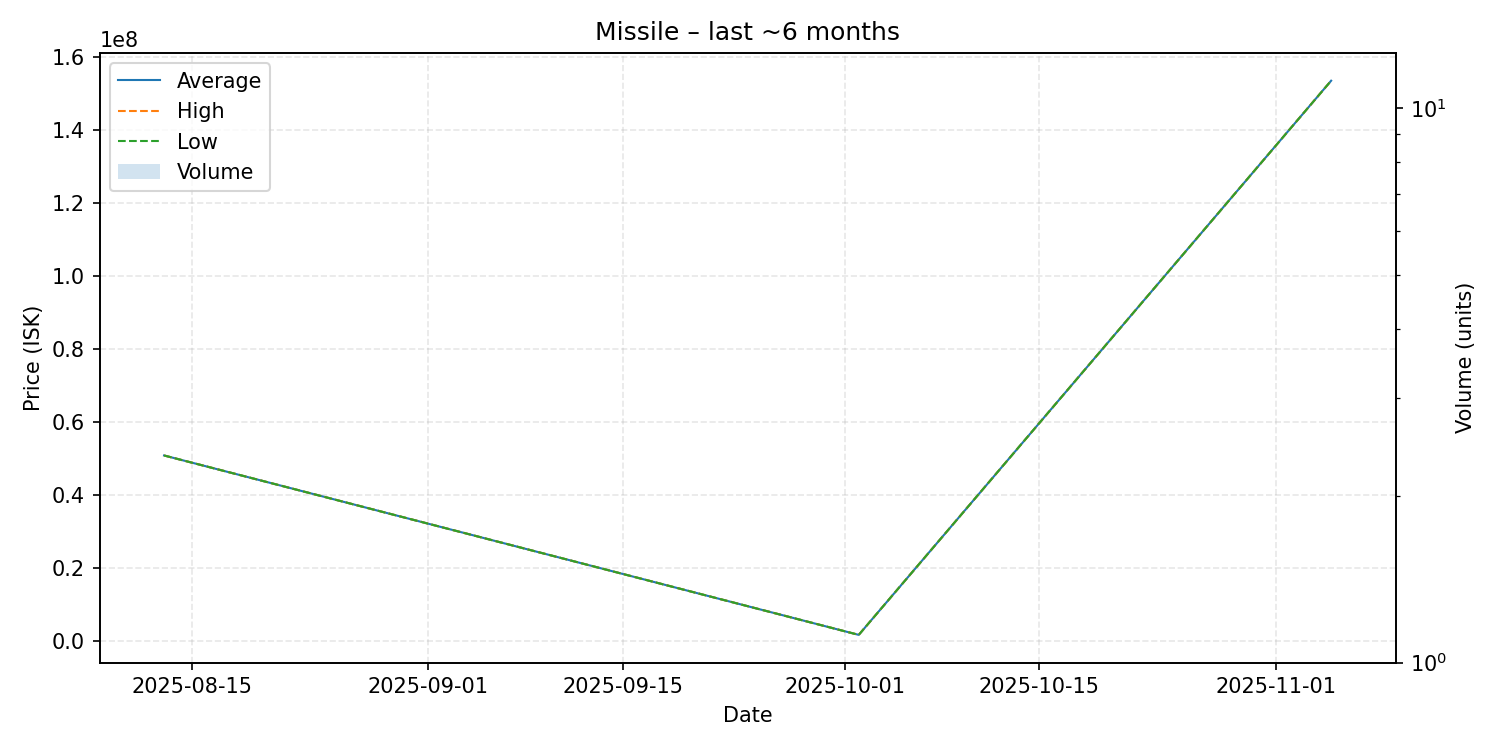

Values plotted in this chart, from the file beside it:
date, average, highest, lowest, order_count, volume
2025-08-13, 50870000, 50870000, 50870000, 1, 1
2025-10-02, 1738000, 1738000, 1738000, 1, 1
2025-11-05, 153500000, 153500000, 153500000, 1, 1
